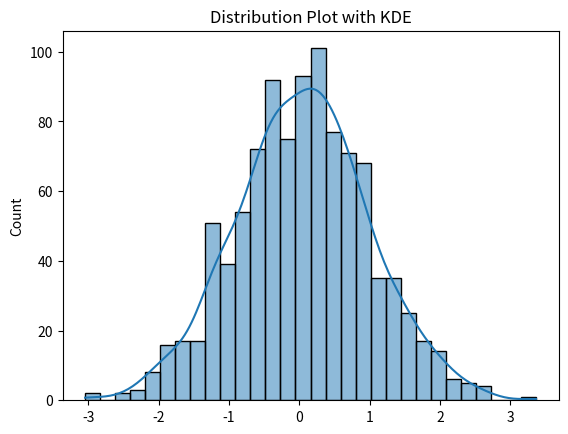

The script that saved this image:
# histplot/distplot :
# Used to visualize the distribution of a numeric variable.
# Distplot is a combination of a histogram with a line (density plot) on it.

# histogram vs hist/dist plot:
# histogram plot can not have kde. hist/dist plot can have kde.

import seaborn as sns
import numpy as np
import matplotlib.pyplot as plt

# np.random.randn(1000) will produce a one-dimensional NumPy array containing 1000 values,
# where each value is a random sample from a normal distribution
# with a mean of 0 and a standard deviation of 1.
data = np.random.randn(1000)

'''
KDE provides a smoother visualization of data distribution compared to histograms, 
which can be particularly useful for identifying subtle patterns like skewness, 
multimodality, or outliers.

In Seaborn, KDE stands for Kernel Density Estimate. It refers to a non-parametric method used to estimate the probability density function (PDF) of a continuous random variable.
Instead of displaying data in discrete bins like a histogram, a KDE plot generates a smooth, continuous curve that represents the distribution of observations in a dataset. 
This curve is derived by placing a "kernel" (typically a Gaussian function) over each data point and then summing these kernels to create a continuous estimate of the underlying probability density.
'''
sns.histplot(data, kde=True, bins=30)  # newer version; distplot is deprecated
plt.title("Distribution Plot with KDE")
plt.show()
